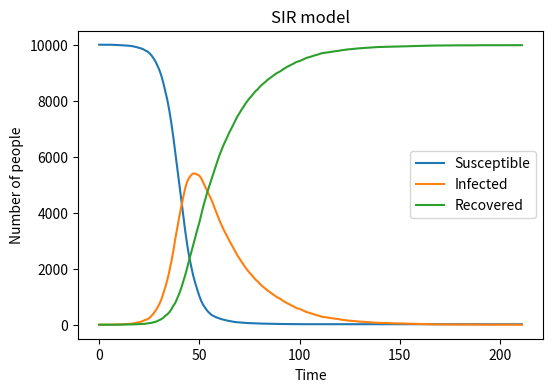

Write Python code to recreate this figure. (Note: this script raises an exception after producing the figure.)
# Import necessary libraries
import numpy as np
import matplotlib.pyplot as plt
# Total population
N=10000
# Initial susceptible population
S=N-1
# Initial infected population
I=1
# Initial rehabilitation population
R=0
# Define beta and gamma
beta=0.3
gamma=0.05
# Create an empty list to store the S, I, and R values for each point in time
S_list = [S]
I_list = [I]
R_list = [R]
# 1000 point time loop
for t in range(1000):
  # Calculate the current infected
  IR=I/N
  # Calculate the probability that a susceptible person will be infected
  IP=beta*IR
  # Randomly select susceptible people to become infected, NI means new infections
  NI=np.random.choice(range(2), size=S, p=[1-IP,IP]).sum()
  # Infected persons were randomly selected to become recovered, NR means new recoveries
  NR=np.random.choice(range(2), size=I, p=[1-gamma,gamma]).sum()
  # Update status
  S=S-NI
  I=I+NI-NR
  R=R+NR
  # Records the S, I, and R values of the current point in time
  S_list.append(S)
  I_list.append(I)
  R_list.append(R)
  # If all infected people recover, end the cycle early
  if I==0:
    break
# Set the chart size and resolution
plt.figure(figsize=(6,4) , dpi =150)
# Plot the change curve of S, I and R
plt.plot(S_list, label='Susceptible')
plt.plot(I_list, label='Infected')
plt.plot(R_list, label='Recovered')
# Set the horizontal and vertical headings of the chart and the general headings
plt.xlabel('Time')
plt.ylabel('Number of people')
plt.title('SIR model')
plt.legend()
# Show the chart
plt.show()
# Save the chart
plt.savefig('SIR_model.png', type='png')

